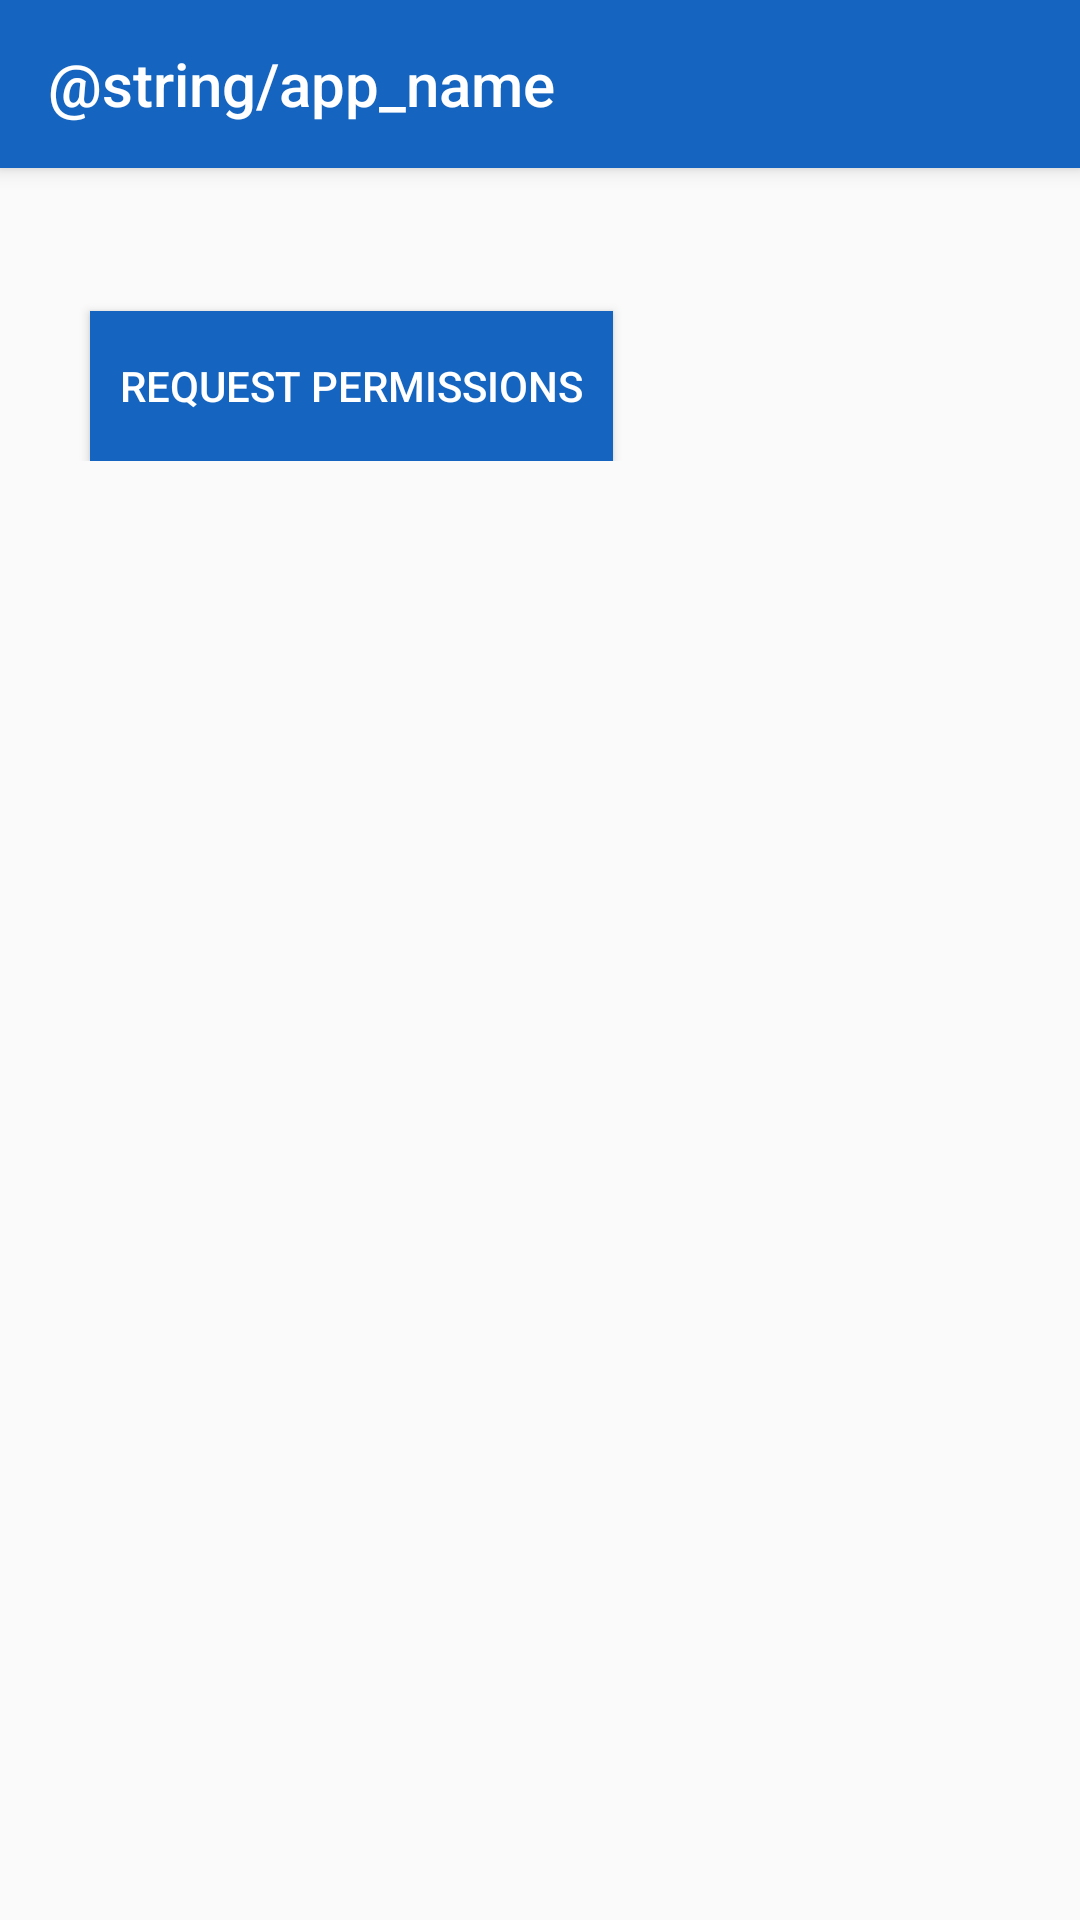

The Android layout XML behind this screen, and the referenced resources:
<!-- AndroidManifest.xml: activity theme AppTheme -->
<!-- res/layout/activity_intro.xml -->
<?xml version="1.0" encoding="utf-8"?>
<android.support.design.widget.CoordinatorLayout
	xmlns:android="http://schemas.android.com/apk/res/android"
	xmlns:app="http://schemas.android.com/apk/res-auto"
	xmlns:tools="http://schemas.android.com/tools"
	android:layout_width="match_parent"
	android:layout_height="match_parent"
	tools:context="link.glider.gliderlink.AboutActivity">

	<android.support.design.widget.AppBarLayout
		android:layout_width="match_parent"
		android:layout_height="wrap_content"
		android:theme="@style/AppTheme.AppBarOverlay">

		<android.support.v7.widget.Toolbar
			android:id="@+id/toolbar"
			android:layout_width="match_parent"
			android:layout_height="?attr/actionBarSize"
			android:background="?attr/colorPrimary"
			android:elevation="4dp"
			app:title="@string/app_name"
			app:popupTheme="@style/AppTheme.PopupOverlay"/>

	</android.support.design.widget.AppBarLayout>

	<include layout="@layout/content_intro"/>

</android.support.design.widget.CoordinatorLayout>
<!-- res/layout/content_intro.xml (included above) -->
<?xml version="1.0" encoding="utf-8"?>
<ScrollView
	xmlns:android="http://schemas.android.com/apk/res/android"
	xmlns:tools="http://schemas.android.com/tools"
	android:layout_width="match_parent"
	android:layout_height="match_parent"
	xmlns:app="http://schemas.android.com/apk/res-auto"
	android:padding="10dp"
	app:layout_behavior="@string/appbar_scrolling_view_behavior"
	tools:context="link.glider.gliderlink.IntroActivity">

	<LinearLayout
		android:layout_width="match_parent"
		android:layout_height="wrap_content"
		android:orientation="vertical">

		<TextView
			android:id="@+id/intro_text"
			android:layout_width="wrap_content"
			android:layout_height="wrap_content"
			android:layout_marginLeft="@dimen/activity_horizontal_margin"
			android:layout_marginStart="@dimen/activity_horizontal_margin"
			android:layout_marginTop="@dimen/activity_vertical_margin"
			android:linksClickable="true"
			android:textSize="16sp"/>

		<Button
			android:id="@+id/rightButton"
			android:layout_width="wrap_content"
			android:layout_height="@dimen/button_height"
			android:padding="10dp"
			android:layout_marginTop="0dp"
			android:layout_marginLeft="20dp"
			android:text="@string/request_permissions"
			android:background="@color/colorPrimary"
			android:textColor="@color/colorWhite"
			android:enabled="true"
			android:onClick="onNextButton"
			/>

	</LinearLayout>
</ScrollView>
<!-- resources referenced by this layout -->
<resources>
  <color name="colorPrimary">#1565c0</color>
  <color name="colorWhite">#FFFFFFFF</color>
  <dimen name="activity_horizontal_margin">16dp</dimen>
  <dimen name="activity_vertical_margin">16dp</dimen>
  <dimen name="button_height">50dp</dimen>
  <string name="request_permissions">Request Permissions</string>
  <style name="AppTheme.AppBarOverlay" parent="ThemeOverlay.AppCompat.Dark.ActionBar" />
  <style name="AppTheme.PopupOverlay" parent="ThemeOverlay.AppCompat.Light" />
  <style name="AppTheme" parent="Theme.AppCompat.Light.NoActionBar">
  		
  		<item name="colorPrimary">@color/colorPrimary</item>
  		<item name="colorPrimaryDark">@color/colorPrimaryDark</item>
  		<item name="colorAccent">@color/colorAccent</item>
  	</style>
  <color name="colorPrimaryDark">#0d47a1</color>
  <color name="colorAccent">#2979ff</color>
</resources>
